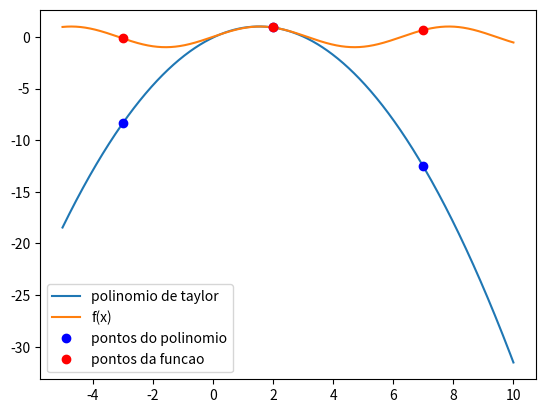

Generate this figure with matplotlib:
import numpy as np
import matplotlib.pyplot as plt

def f(x):
    return np.sin(x)

def f_linha(x):
    return np.cos(x)

def f_2_linha(x):
    return -np.sin(x)

def taylor(a, x):
    return f(a) + f_linha(a)*(x-a) + f_2_linha(a)*((x-a)**2)/2

x = np.linspace(-5, 10, 1000)
a = 2
x_l = a - 5
x_r = a + 5

poli_taylor = taylor(a, x)
p_l = taylor(a, x_l)
p_r = taylor(a, x_r)

fig, ax = plt.subplots()

ax.plot(x, poli_taylor, label='polinomio de taylor')
ax.plot(x, f(x), label='f(x)')
ax.plot([x_l, a, x_r], [p_l, f(a), p_r], 'bo', label='pontos do polinomio')
ax.plot([x_l, a, x_r], [f(x_l), f(a), f(x_r)], 'ro', label='pontos da funcao')
ax.legend()
plt.show()
